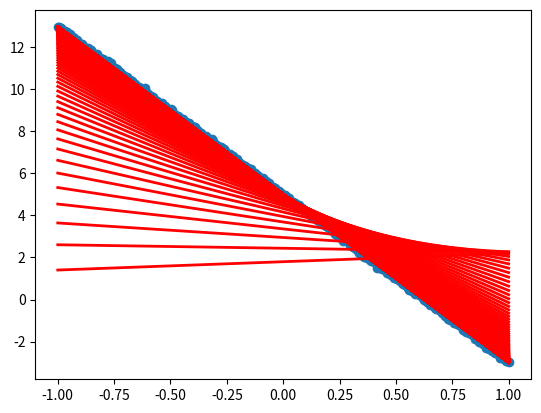

The matplotlib source for this figure:
import numpy as np
import matplotlib.pyplot as plt

#learningRate学习率，Loopnum迭代次数
learning_rate = 0.1
num_iterations = 120 
data_x = np.linspace(-1, 1, 300)[:, np.newaxis]
noise = np.random.normal(0, 0.05, data_x.shape)
data_y = -8*data_x + 5 + noise
# y_data = np.square(x_data)- 0.5 + noise

Weight=np.ones(shape=(1,data_x.shape[1]))
baise=np.array([[1]])

# Plot data
fig = plt.figure()
ax = fig.add_subplot(1,1,1)
ax.scatter(data_x, data_y)
plt.ion()
plt.show() 

 
for i in range(num_iterations):
    WX_Plus_B = np.dot(data_x, Weight.T) + baise 

    loss = np.dot((WX_Plus_B-data_y).T, WX_Plus_B-data_y)/data_y.shape[0]
    w_gradient = (2/data_x.shape[0]) * np.dot((WX_Plus_B-data_y).T,data_x)
    baise_gradient = 2*np.dot((WX_Plus_B-data_y).T, np.ones(shape=[data_x.shape[0],1]))/data_x.shape[0]

    Weight = Weight - learning_rate * w_gradient
    baise = baise - learning_rate * baise_gradient

    try:
        ax.lines.remove(lines[0])
    except Exception as e:
        pass
    else:
        pass
    finally:
        pass
    prediction_value = np.dot(data_x, Weight.T) + baise 
    lines = ax.plot(data_x, prediction_value, 'r-', lw = 2)
    plt.pause(0.1)

    if i%20 == 0:
        print('Iter:', i, ', Loss', loss)       #每迭代50次输出一次loss

      




